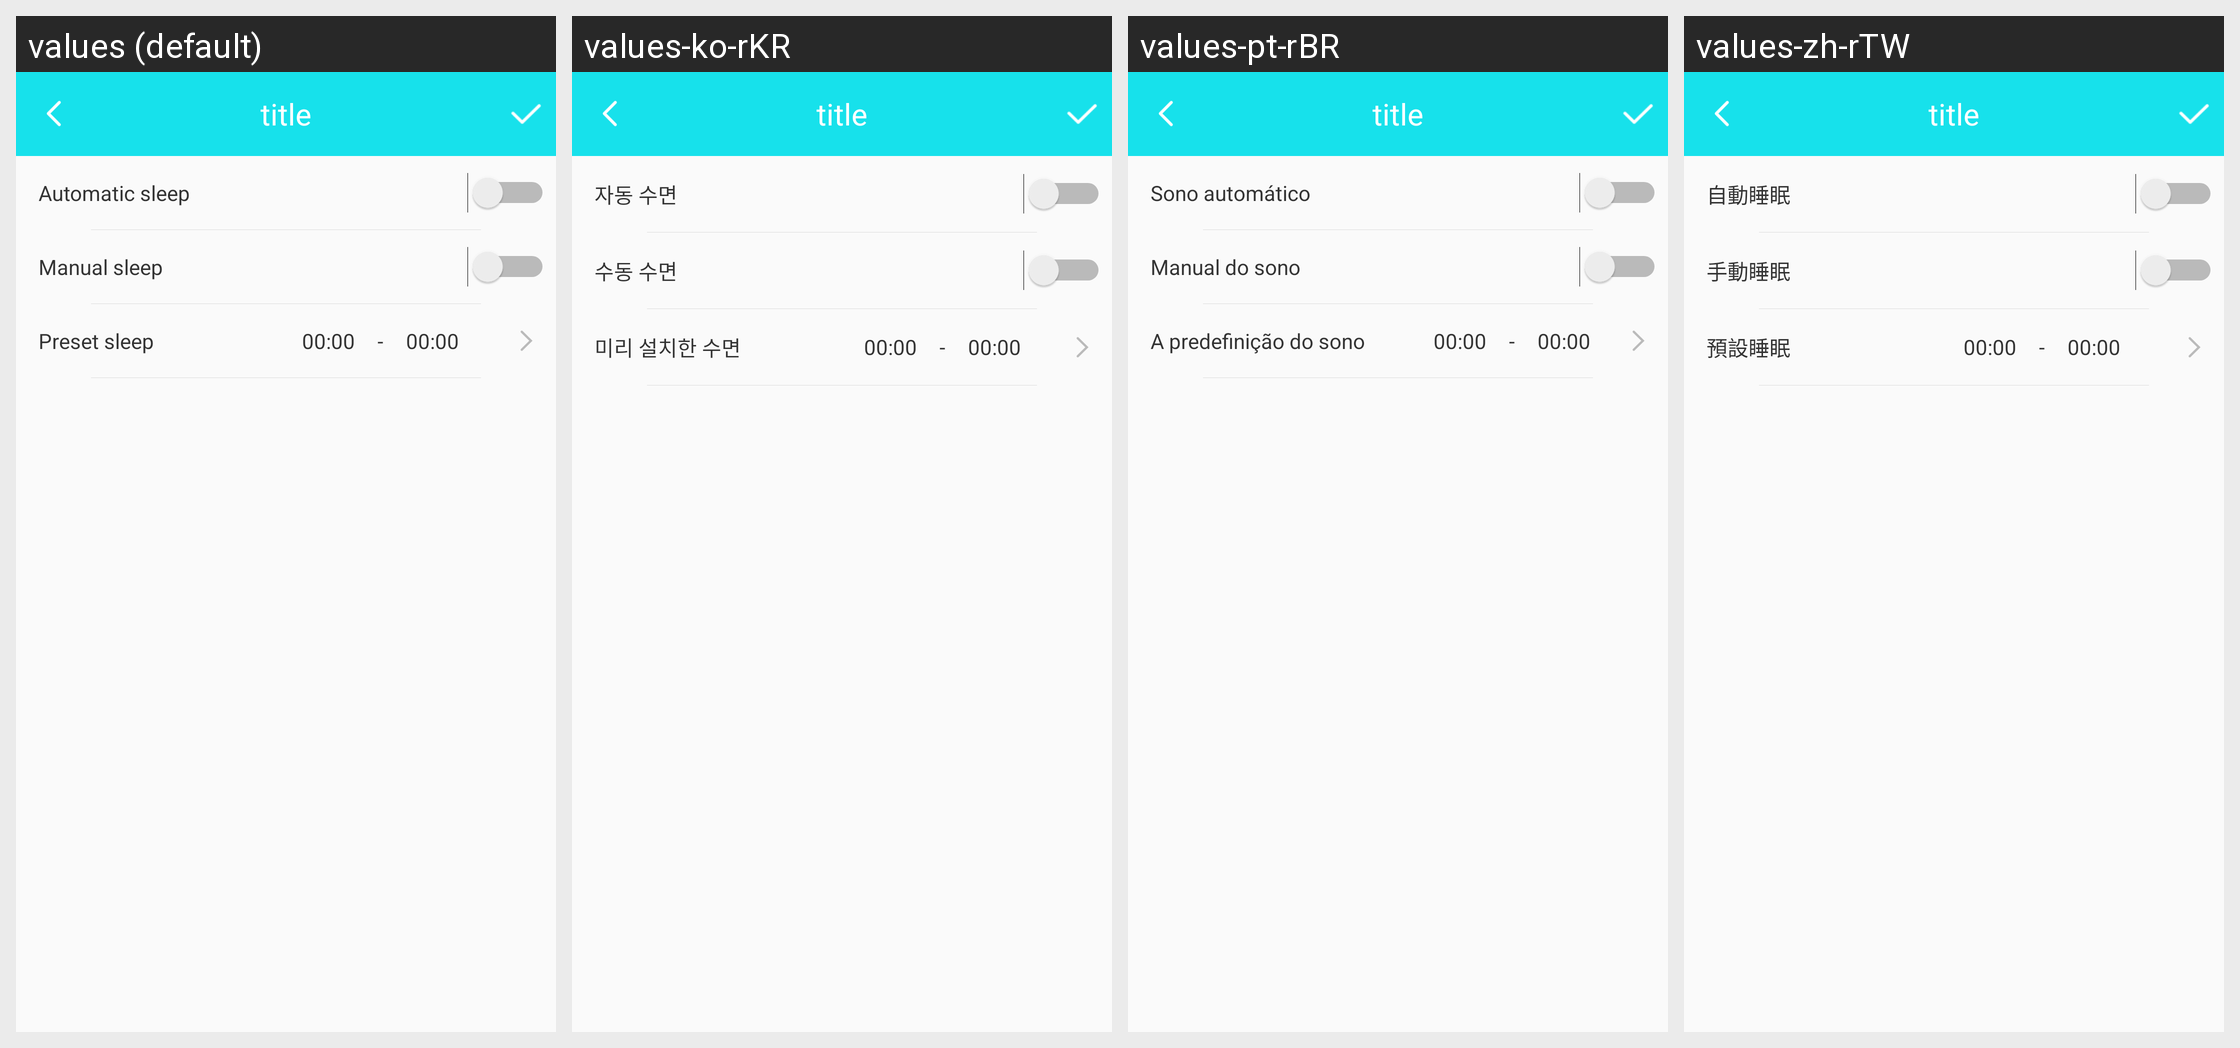

The Android screen above is rendered under several locales of the same app. Produce the string resources it draws, with the default and per-locale values.
Android screen res/layout/b18i_sleep_goal_layout.xml rendered under 4 locales, left to right: values (default), values-ko-rKR, values-pt-rBR, values-zh-rTW. Device: Nexus 5 (rendered at 1080×1920; each locale shown at half size, 540×960, under a caption strip naming it); theme BAppTheme.
Other locales in the repository, not shown: values-de-rDE, values-en, values-es-rES, values-fr-rBE, values-fr-rCA, values-fr-rFR, values-it-rCH, values-it-rIT, values-ja-rJP, values-ru-rRU, values-vi-rVN, values-zh-rCN, values-zh-rHK.
Strings drawn on this screen, with the default value and each locale's value (text and hints the layout hard-codes, and strings that could not be matched under every locale, appear in the picture but are not listed):

automaticsleep
  values: Automatic sleep
  values-ko-rKR: 자동 수면
  values-pt-rBR: Sono automático
  values-zh-rTW: 自動睡眠

manualsleep
  values: Manual sleep
  values-ko-rKR: 수동 수면
  values-pt-rBR: Manual do sono
  values-zh-rTW: 手動睡眠

preset_sleep
  values: Preset sleep
  values-ko-rKR: 미리 설치한 수면
  values-pt-rBR: A predefinição do sono
  values-zh-rTW: 預設睡眠
